The GitHub repository BenjaminKerr/FishLens contains a labelled image folder "data" with 3 categories: Chinook salmon, Oncorhynchus mykiss, trout. Examples follow, each with its label.

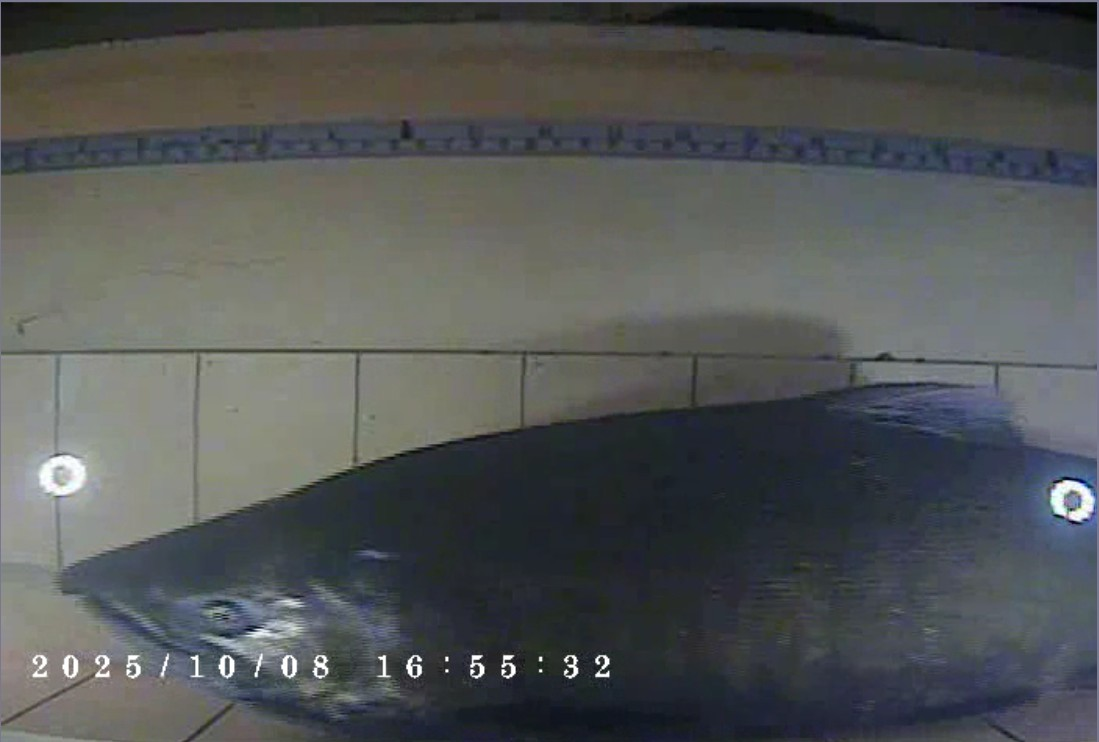
Label: Chinook salmon

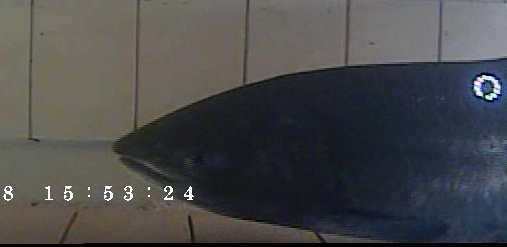
Label: Chinook salmon

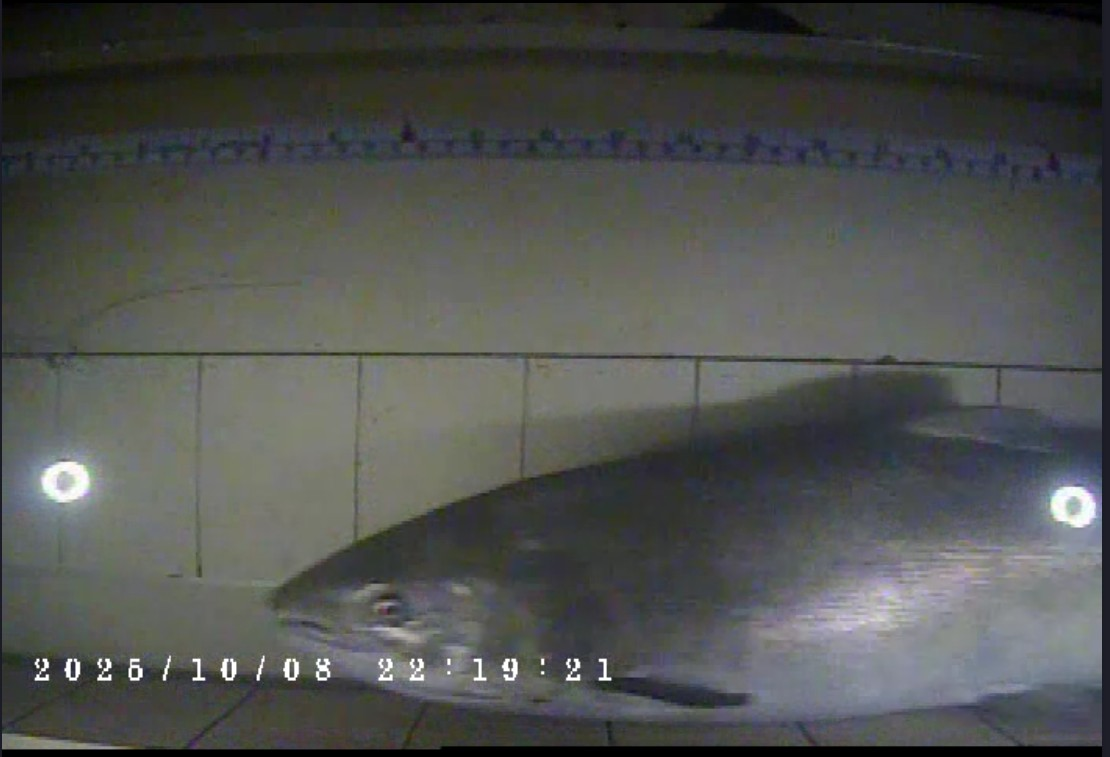
Label: Chinook salmon

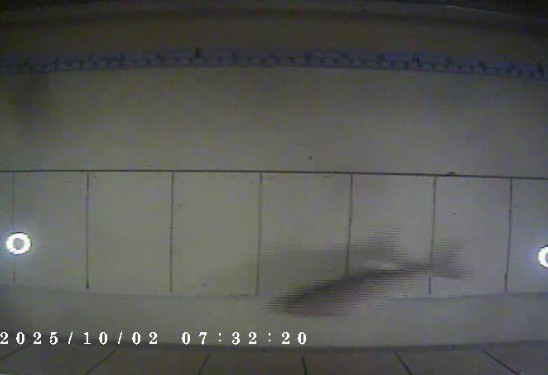
Label: Oncorhynchus mykiss

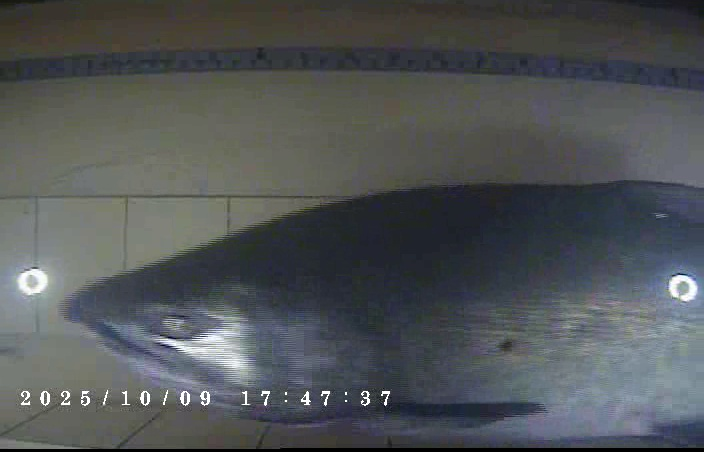
Label: Chinook salmon

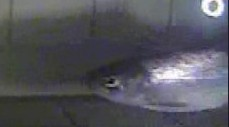
Label: Oncorhynchus mykiss
